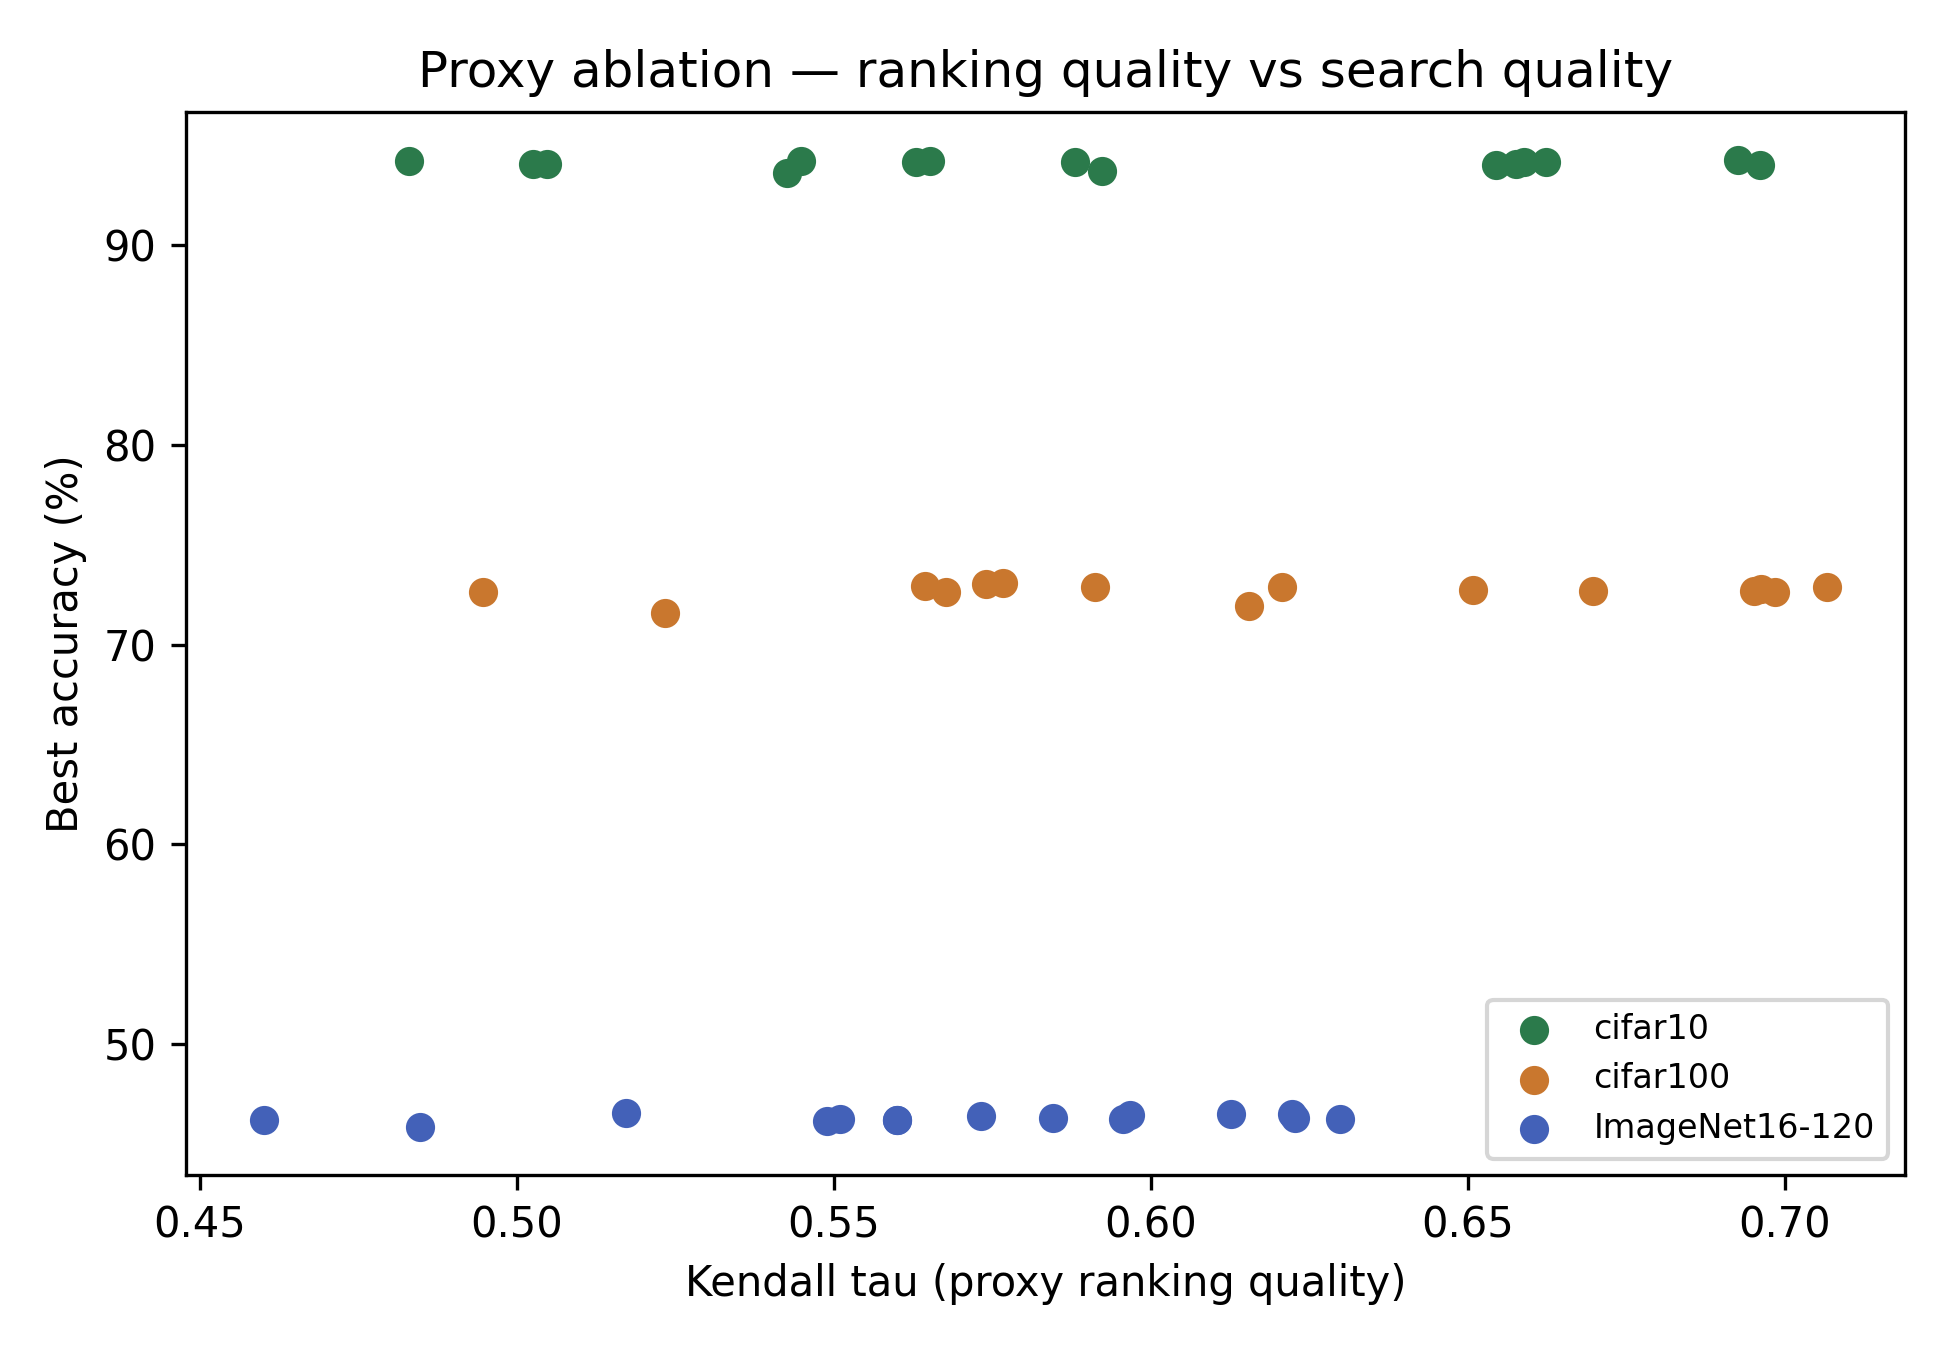

Data behind this chart, as committed beside it:
panel, series, kind, x, y, x_label, x_axis, y_axis
Proxy ablation — ranking quality vs sear…, cifar10, scatter, 0.483, 94.26, , Kendall tau (proxy ranking quality), Best accuracy (%)
Proxy ablation — ranking quality vs sear…, cifar10, scatter, 0.5426, 93.65, , Kendall tau (proxy ranking quality), Best accuracy (%)
Proxy ablation — ranking quality vs sear…, cifar10, scatter, 0.6624, 94.18, , Kendall tau (proxy ranking quality), Best accuracy (%)
Proxy ablation — ranking quality vs sear…, cifar10, scatter, 0.6962, 94.05, , Kendall tau (proxy ranking quality), Best accuracy (%)
Proxy ablation — ranking quality vs sear…, cifar10, scatter, 0.6926, 94.27, , Kendall tau (proxy ranking quality), Best accuracy (%)
Proxy ablation — ranking quality vs sear…, cifar10, scatter, 0.6589, 94.18, , Kendall tau (proxy ranking quality), Best accuracy (%)
Proxy ablation — ranking quality vs sear…, cifar10, scatter, 0.6576, 94.1, , Kendall tau (proxy ranking quality), Best accuracy (%)
Proxy ablation — ranking quality vs sear…, cifar10, scatter, 0.5923, 93.76, , Kendall tau (proxy ranking quality), Best accuracy (%)
Proxy ablation — ranking quality vs sear…, cifar10, scatter, 0.6545, 94.02, , Kendall tau (proxy ranking quality), Best accuracy (%)
Proxy ablation — ranking quality vs sear…, cifar10, scatter, 0.5448, 94.24, , Kendall tau (proxy ranking quality), Best accuracy (%)
Proxy ablation — ranking quality vs sear…, cifar10, scatter, 0.5048, 94.09, , Kendall tau (proxy ranking quality), Best accuracy (%)
Proxy ablation — ranking quality vs sear…, cifar10, scatter, 0.563, 94.16, , Kendall tau (proxy ranking quality), Best accuracy (%)
Proxy ablation — ranking quality vs sear…, cifar10, scatter, 0.5026, 94.08, , Kendall tau (proxy ranking quality), Best accuracy (%)
Proxy ablation — ranking quality vs sear…, cifar10, scatter, 0.5881, 94.19, , Kendall tau (proxy ranking quality), Best accuracy (%)
Proxy ablation — ranking quality vs sear…, cifar10, scatter, 0.5652, 94.24, , Kendall tau (proxy ranking quality), Best accuracy (%)
Proxy ablation — ranking quality vs sear…, cifar10, scatter, , , , Kendall tau (proxy ranking quality), Best accuracy (%)
Proxy ablation — ranking quality vs sear…, cifar10, scatter, , , , Kendall tau (proxy ranking quality), Best accuracy (%)
Proxy ablation — ranking quality vs sear…, cifar100, scatter, 0.4946, 72.64, , Kendall tau (proxy ranking quality), Best accuracy (%)
Proxy ablation — ranking quality vs sear…, cifar100, scatter, 0.5234, 71.59, , Kendall tau (proxy ranking quality), Best accuracy (%)
Proxy ablation — ranking quality vs sear…, cifar100, scatter, 0.6508, 72.74, , Kendall tau (proxy ranking quality), Best accuracy (%)
Proxy ablation — ranking quality vs sear…, cifar100, scatter, 0.6985, 72.66, , Kendall tau (proxy ranking quality), Best accuracy (%)
Proxy ablation — ranking quality vs sear…, cifar100, scatter, 0.6964, 72.8, , Kendall tau (proxy ranking quality), Best accuracy (%)
Proxy ablation — ranking quality vs sear…, cifar100, scatter, 0.7067, 72.9, , Kendall tau (proxy ranking quality), Best accuracy (%)
Proxy ablation — ranking quality vs sear…, cifar100, scatter, 0.6952, 72.7, , Kendall tau (proxy ranking quality), Best accuracy (%)
Proxy ablation — ranking quality vs sear…, cifar100, scatter, 0.6155, 71.95, , Kendall tau (proxy ranking quality), Best accuracy (%)
Proxy ablation — ranking quality vs sear…, cifar100, scatter, 0.6698, 72.69, , Kendall tau (proxy ranking quality), Best accuracy (%)
Proxy ablation — ranking quality vs sear…, cifar100, scatter, 0.574, 73.04, , Kendall tau (proxy ranking quality), Best accuracy (%)
Proxy ablation — ranking quality vs sear…, cifar100, scatter, 0.5644, 72.92, , Kendall tau (proxy ranking quality), Best accuracy (%)
Proxy ablation — ranking quality vs sear…, cifar100, scatter, 0.5912, 72.86, , Kendall tau (proxy ranking quality), Best accuracy (%)
Proxy ablation — ranking quality vs sear…, cifar100, scatter, 0.5767, 73.06, , Kendall tau (proxy ranking quality), Best accuracy (%)
Proxy ablation — ranking quality vs sear…, cifar100, scatter, 0.6207, 72.89, , Kendall tau (proxy ranking quality), Best accuracy (%)
Proxy ablation — ranking quality vs sear…, cifar100, scatter, 0.5677, 72.64, , Kendall tau (proxy ranking quality), Best accuracy (%)
Proxy ablation — ranking quality vs sear…, cifar100, scatter, , , , Kendall tau (proxy ranking quality), Best accuracy (%)
Proxy ablation — ranking quality vs sear…, cifar100, scatter, , , , Kendall tau (proxy ranking quality), Best accuracy (%)
Proxy ablation — ranking quality vs sear…, ImageNet16-120, scatter, 0.4601, 46.18, , Kendall tau (proxy ranking quality), Best accuracy (%)
Proxy ablation — ranking quality vs sear…, ImageNet16-120, scatter, 0.4848, 45.83, , Kendall tau (proxy ranking quality), Best accuracy (%)
Proxy ablation — ranking quality vs sear…, ImageNet16-120, scatter, 0.5732, 46.37, , Kendall tau (proxy ranking quality), Best accuracy (%)
Proxy ablation — ranking quality vs sear…, ImageNet16-120, scatter, 0.6127, 46.46, , Kendall tau (proxy ranking quality), Best accuracy (%)
Proxy ablation — ranking quality vs sear…, ImageNet16-120, scatter, 0.6227, 46.27, , Kendall tau (proxy ranking quality), Best accuracy (%)
Proxy ablation — ranking quality vs sear…, ImageNet16-120, scatter, 0.6223, 46.47, , Kendall tau (proxy ranking quality), Best accuracy (%)
Proxy ablation — ranking quality vs sear…, ImageNet16-120, scatter, 0.6299, 46.24, , Kendall tau (proxy ranking quality), Best accuracy (%)
Proxy ablation — ranking quality vs sear…, ImageNet16-120, scatter, 0.5956, 46.23, , Kendall tau (proxy ranking quality), Best accuracy (%)
Proxy ablation — ranking quality vs sear…, ImageNet16-120, scatter, 0.5967, 46.44, , Kendall tau (proxy ranking quality), Best accuracy (%)
Proxy ablation — ranking quality vs sear…, ImageNet16-120, scatter, 0.551, 46.22, , Kendall tau (proxy ranking quality), Best accuracy (%)
Proxy ablation — ranking quality vs sear…, ImageNet16-120, scatter, 0.549, 46.14, , Kendall tau (proxy ranking quality), Best accuracy (%)
Proxy ablation — ranking quality vs sear…, ImageNet16-120, scatter, 0.56, 46.19, , Kendall tau (proxy ranking quality), Best accuracy (%)
Proxy ablation — ranking quality vs sear…, ImageNet16-120, scatter, 0.5599, 46.19, , Kendall tau (proxy ranking quality), Best accuracy (%)
Proxy ablation — ranking quality vs sear…, ImageNet16-120, scatter, 0.5846, 46.3, , Kendall tau (proxy ranking quality), Best accuracy (%)
Proxy ablation — ranking quality vs sear…, ImageNet16-120, scatter, 0.5172, 46.5, , Kendall tau (proxy ranking quality), Best accuracy (%)
Proxy ablation — ranking quality vs sear…, ImageNet16-120, scatter, , , , Kendall tau (proxy ranking quality), Best accuracy (%)
Proxy ablation — ranking quality vs sear…, ImageNet16-120, scatter, , , , Kendall tau (proxy ranking quality), Best accuracy (%)
